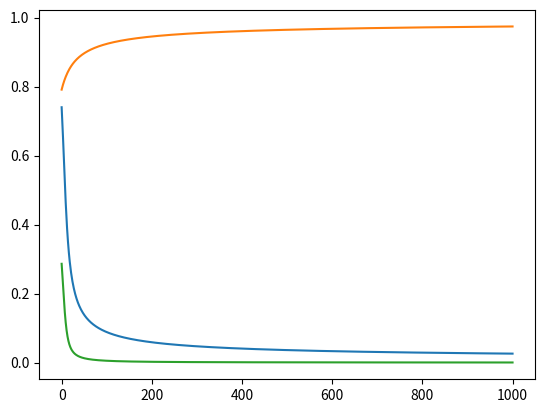

The script that saved this image:
import math, random as rd
import matplotlib.pyplot as plt

class Neuron:
    def __init__(self, size):
        self.weights = [rd.random() for _ in range(size)]
        self.b = rd.random()

    def set_out(self,inp):
        s = sum([i*w for i,w in zip(inp,self.weights)])+self.b
        self.inp = inp
        self.out = 1/(1+math.exp(-s))
        return self.out

    def set_diff(self,d):
        self.diff = d*self.out*(1-self.out)

    def update(self,eta):
        self.weights = [w - eta*self.diff*i for w,i in zip(self.weights,self.inp)]

# fully connected multilayer feed forward network
class FeedForwardNN:
    def __init__(self, target, inputs, eta):
        self.eta = eta
        self.inputs = inputs
        self.layers = []
        self.target = target
        self.out = []

    def add_layer(self,layer):
        self.layers.append(layer)

    def predict(self):
        inp = self.inputs
        for layer in self.layers:
            out = []
            for n in layer:
                out.append(n.set_out(inp))
            inp = out
        self.out = inp
        return self.out

    def error(self):
        return 0.5*sum([math.pow((t-o),2) for t,o in zip(self.target, self.out)])

    def update(self):
        for layer in self.layers:
            for n in layer:
                n.update(self.eta)

    def inspect(self):
        print(self.inputs)
        for layer in self.layers:
            print([n.weights for n in layer])
        print(self.out)
        print(self.target)

    def train(self):
        # cache the error from previous layer
        d_layer = [[-(t-o) for t,o in zip(self.target, self.out)]] # cache the error from previous layer
        for layer in reversed(self.layers):
            for i,n in enumerate(layer):
                d = sum([dn[i] for dn in d_layer]) # add up all contributions to n from layer above
                n.set_diff(d) # update n's gradient
            d_layer = [[n.diff*w for w in n.weights] for n in layer] # backpropagate for next layer

ffnn = FeedForwardNN(target = [0.01, 0.99], inputs = [0.05, 0.1], eta = 0.5)

ffnn.add_layer([Neuron(2),Neuron(2),Neuron(2)]) # hidden 1
ffnn.add_layer([Neuron(3),Neuron(3),Neuron(3)]) # hidden 2
ffnn.add_layer([Neuron(3),Neuron(3)])            # output

ffnn.predict()
result = {"error": [ffnn.error()], "out0": [ffnn.out[0]], "out1": [ffnn.out[1]]}

for i in range(1000):
    ffnn.train()
    ffnn.update()
    ffnn.predict()
    result["error"].append(ffnn.error())
    result["out0"].append(ffnn.out[0])
    result["out1"].append(ffnn.out[1])

plt.plot(result["out0"])
plt.plot(result["out1"])
plt.plot(result["error"])
plt.show()


# print("o1: %s" % out_o1)
# print("o2: %s" % out_o2)
# print("error: %s" % e_total)
